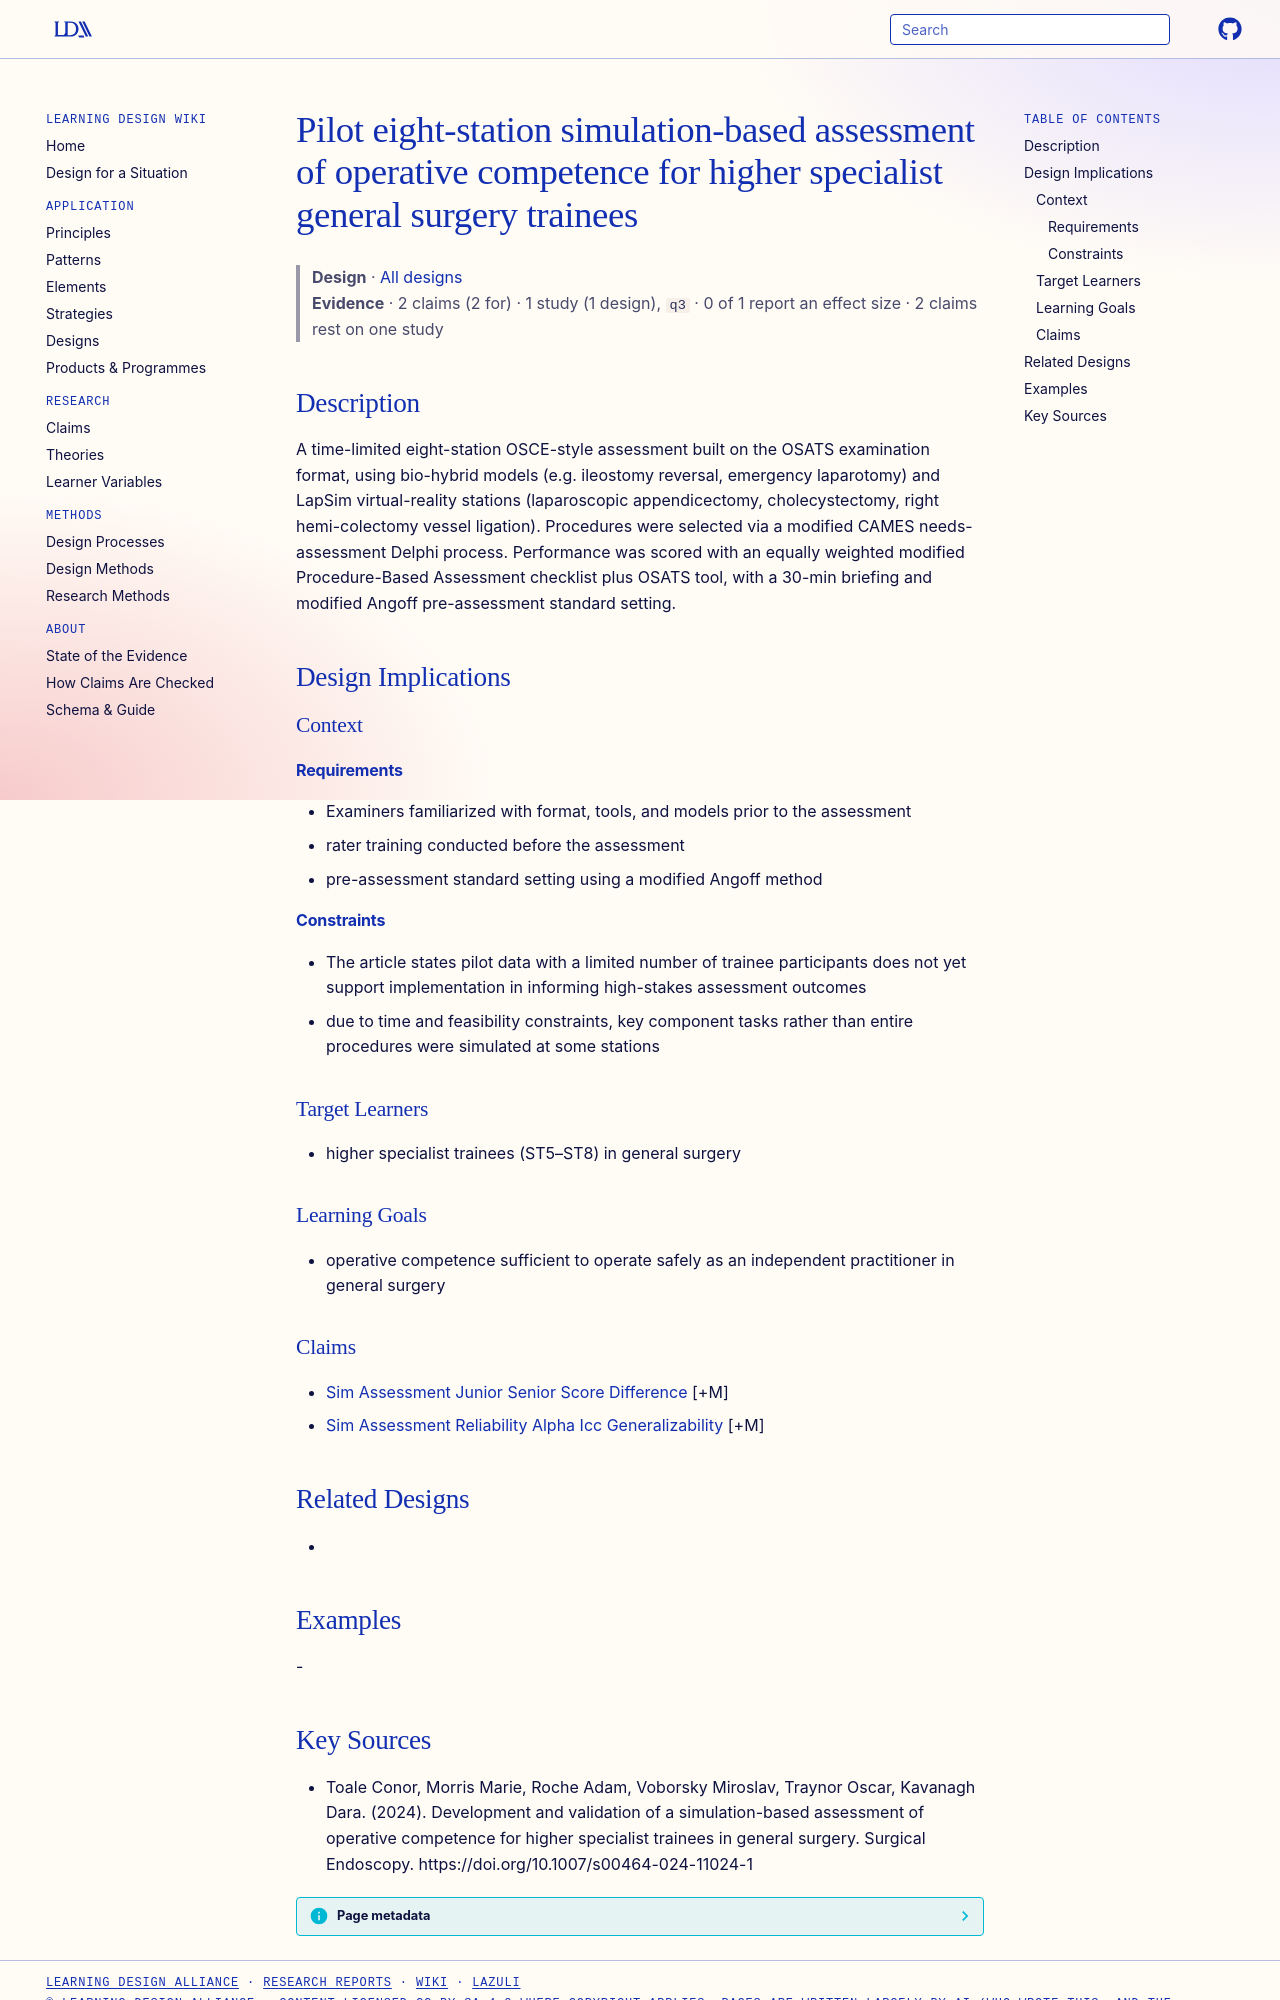

repository: Learning-Design-Alliance/learning-wiki · page: designs/eight-station-sim-assessment-operative-competence/index.html · generator: mkdocs

---
type: design
id: eight-station-sim-assessment-operative-competence
title: Pilot eight-station simulation-based assessment of operative competence for higher specialist general surgery trainees
description: A time-limited eight-station OSCE-style assessment built on the OSATS examination format, using bio-hybrid models (e.g.
status: review
generated:
  by: "process:settle-candidates"
  at: 2026-11-07
sources:
  - id: toale-conor-2024
    resource: "https://doi.org/10.1007/s00464-024-11024-1"
    title: "Toale Conor, Morris Marie, Roche Adam, Voborsky Miroslav, Traynor Oscar, Kavanagh Dara. (2024). Development and validation of a simulation-based assessment of operative competence for higher specialist trainees in general surgery. Surgical Endoscopy. https://doi.org/10.1007/s00464-024-11024-1"
    author: Toale Conor, Morris Marie, Roche Adam, Voborsky Miroslav, Traynor Oscar, Kavanagh Dara
---

# Pilot eight-station simulation-based assessment of operative competence for higher specialist general surgery trainees

> **Design** · [All designs](index.md)
> **Evidence** · 2 claims (2 for) · 1 study (1 design), `q3` · 0 of 1 report an effect size · 2 claims rest on one study

## Description
A time-limited eight-station OSCE-style assessment built on the OSATS examination format, using bio-hybrid models (e.g. ileostomy reversal, emergency laparotomy) and LapSim virtual-reality stations (laparoscopic appendicectomy, cholecystectomy, right hemi-colectomy vessel ligation). Procedures were selected via a modified CAMES needs-assessment Delphi process. Performance was scored with an equally weighted modified Procedure-Based Assessment checklist plus OSATS tool, with a 30-min briefing and modified Angoff pre-assessment standard setting.

## Design Implications

### Context
#### Requirements
- Examiners familiarized with format, tools, and models prior to the assessment
- rater training conducted before the assessment
- pre-assessment standard setting using a modified Angoff method
#### Constraints
- The article states pilot data with a limited number of trainee participants does not yet support implementation in informing high-stakes assessment outcomes
- due to time and feasibility constraints, key component tasks rather than entire procedures were simulated at some stations

### Target Learners
- higher specialist trainees (ST5–ST8) in general surgery

### Learning Goals
- operative competence sufficient to operate safely as an independent practitioner in general surgery

### Claims
- [Sim Assessment Junior Senior Score Difference](../claims/sim-assessment-junior-senior-score-difference.md) [+M]
- [Sim Assessment Reliability Alpha Icc Generalizability](../claims/sim-assessment-reliability-alpha-icc-generalizability.md) [+M]

## Related Designs
- 

## Examples
-
